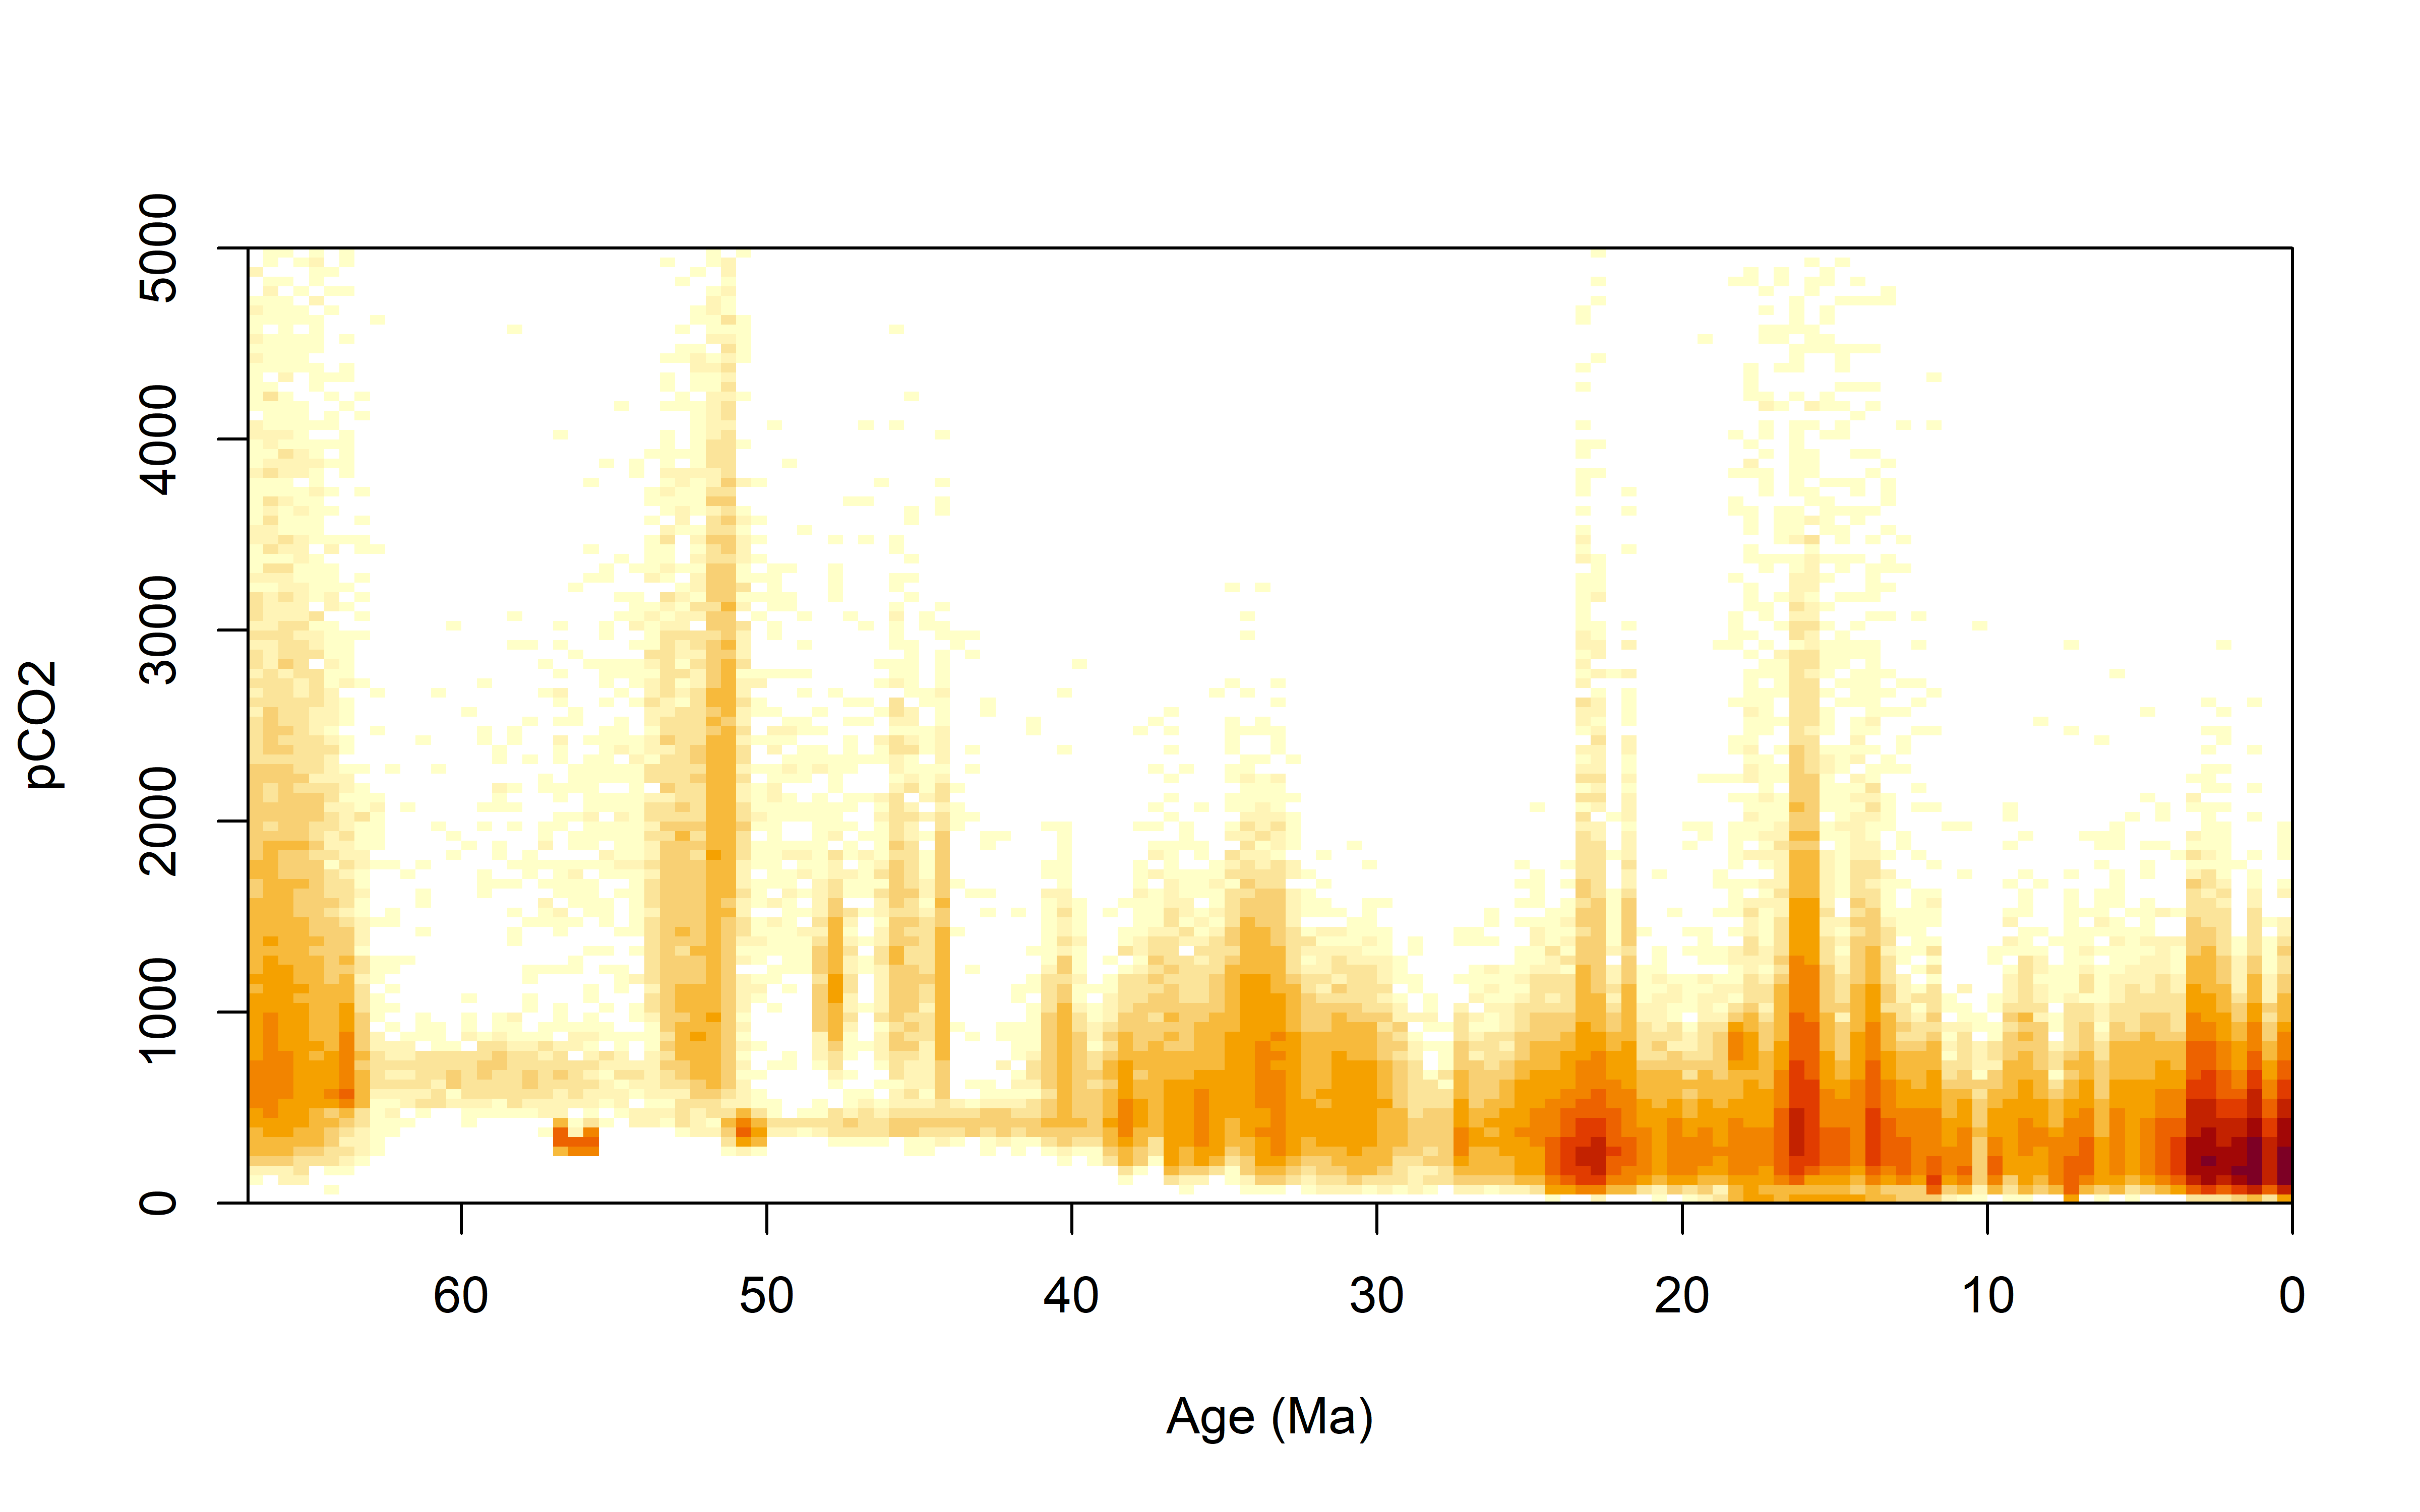

The script that saved this image:
##My local working directories
setwd("C:/Users/gjbowen/Dropbox/HypoMirror/Honish_pCO2/code/")

library(openxlsx)
library(raster)

##Read proxy data
d = read.xlsx("../191126_proxies.xlsx", sheet = 2)

csynth = matrix(nrow = nrow(d), ncol = 1000)
tsynth = matrix(nrow = nrow(d), ncol = 1000)
for(i in 1:nrow(d)){
  csynth[i,] = rnorm(1000, d$ln_CO2mean[i], d$ln_2sig[i]/2)
  tsynth[i,] = rnorm(1000, d$age_Ma[i], d$age_uncert[i])
}
csynth = exp(csynth)

dt = 0.5
dc = 50
t = seq(0 + dt/2, 67 - dt/2, by = dt)
c = seq(0+ dc/2, 5000 - dc/2, by = dc)

dd = matrix(rep(0), nrow = length(c), ncol = length(t))

for(i in 1:length(t)){
  for(j in 1:length(c)){
    dd[j, i] = sum(csynth >= (c[j] - dc/2) & csynth < (c[j] + dc/2) &
                     tsynth >= (t[i] - dt/2) & tsynth < (t[i] + dt/2))
  }
}

r = raster(dd, xmn = 0, xmx = 67, ymn = 0, ymx = 5000)
r = flip(r, direction = "y")

png("heatMap.png", width = 8, height = 5, units = "in", res = 600)
image(log(r), xlim = c(67,0), xlab = "Age (Ma)", ylab = "pCO2")
box()
dev.off()
